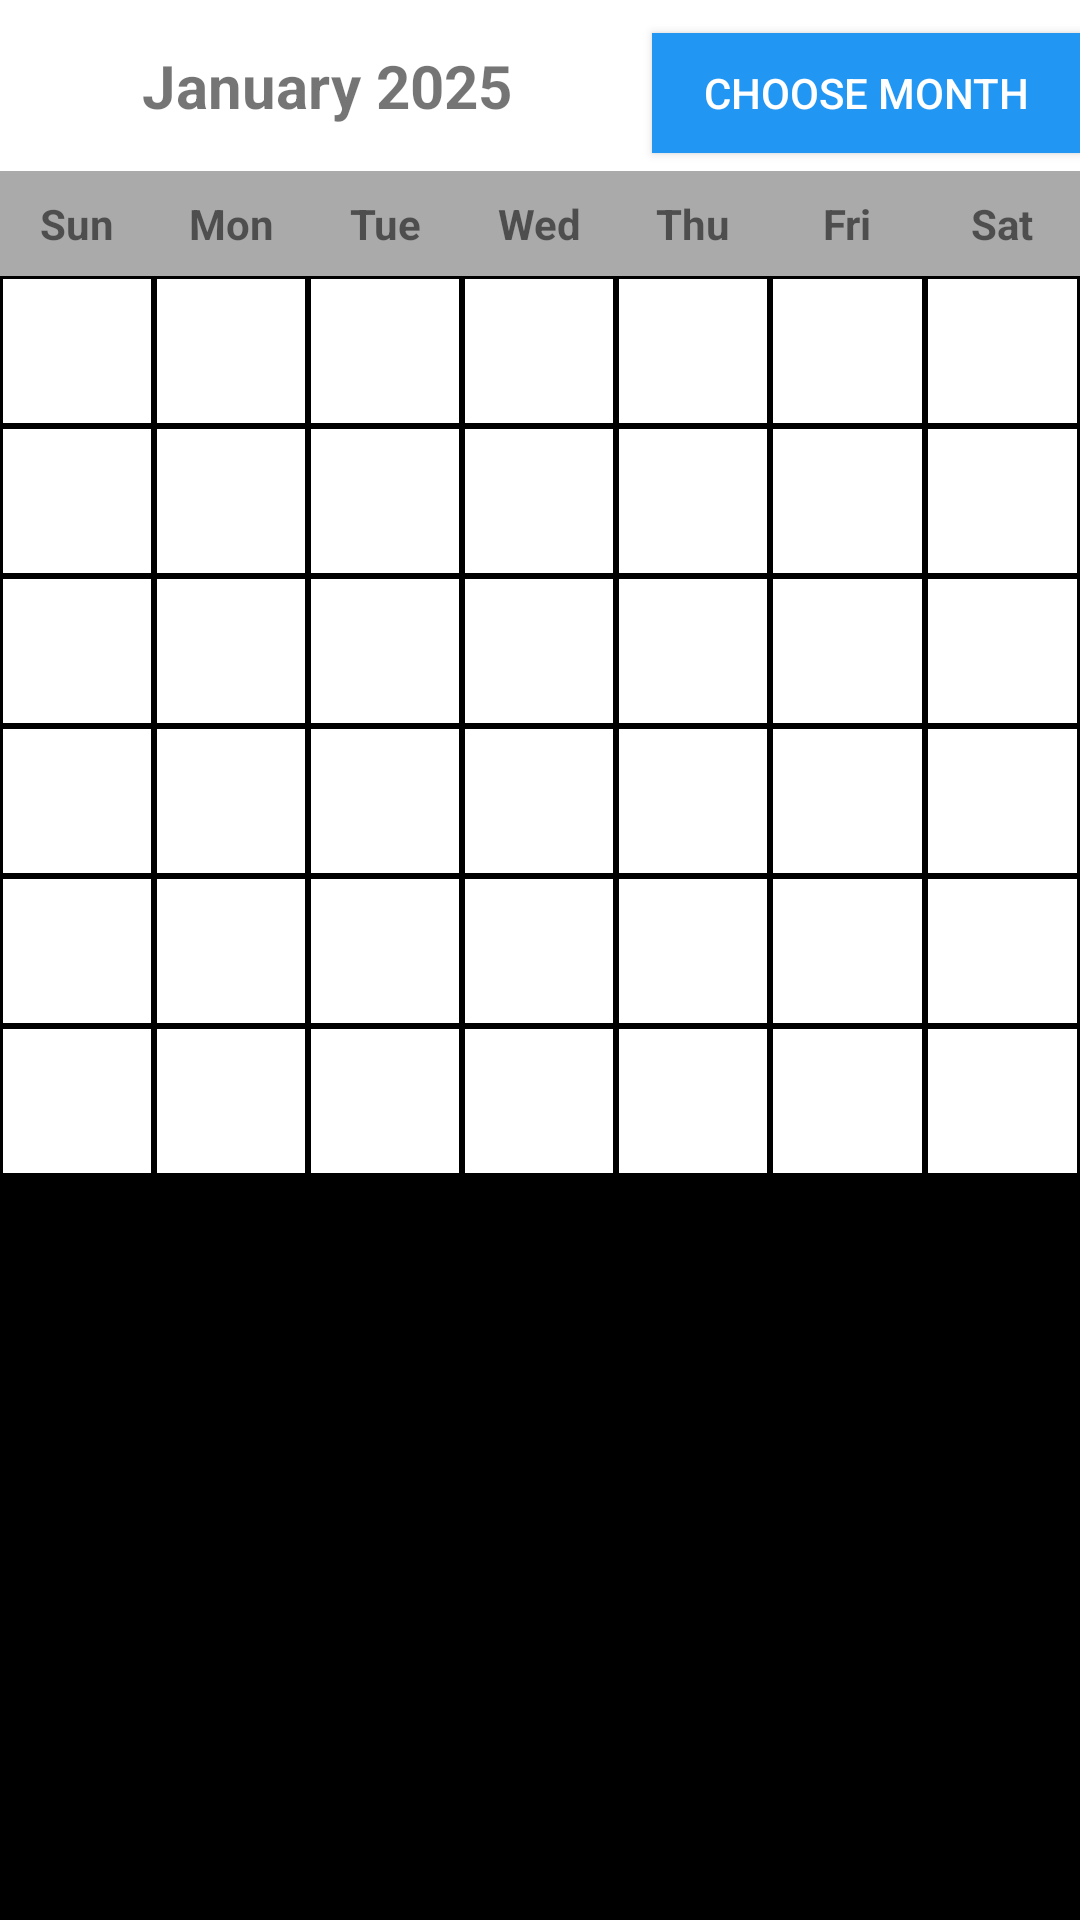

Android layout source for this screen:
<!-- AndroidManifest.xml: application theme Theme.AidaApplication -->
<!-- res/layout/calendar_event.xml -->
<?xml version="1.0" encoding="utf-8"?>
<TableLayout xmlns:android="http://schemas.android.com/apk/res/android"
    android:id="@+id/calendarTable"
    android:layout_width="match_parent"
    android:layout_height="wrap_content"
    android:stretchColumns="*"
    android:shrinkColumns="*"
    android:background="@android:color/black">

    
    <TableRow
        android:background="@color/white">
        <TextView
            android:id="@+id/monthTitle"
            android:layout_width="0dp"
            android:layout_height="wrap_content"
            android:background="@color/white"
            android:padding="15dp"
            android:layout_weight="1"
            android:text="January 2025"
            android:textSize="20sp"
            android:textStyle="bold"
            android:gravity="center"/>

        <Button
            android:id="@+id/monthChooserButton"
            android:layout_width="wrap_content"
            android:layout_height="40dp"
            android:background="#2196F3"
            android:textColor="@color/white"

            android:text="Choose Month"/>

    </TableRow>

    
    <TableRow>
        <TextView style="@style/CalendarHeader" android:text="Sun"/>
        <TextView style="@style/CalendarHeader" android:text="Mon"/>
        <TextView style="@style/CalendarHeader" android:text="Tue"/>
        <TextView style="@style/CalendarHeader" android:text="Wed"/>
        <TextView style="@style/CalendarHeader" android:text="Thu"/>
        <TextView style="@style/CalendarHeader" android:text="Fri"/>
        <TextView style="@style/CalendarHeader" android:text="Sat"/>
    </TableRow>

    
    <TableRow>
        <TextView style="@style/CalendarCell" android:id="@+id/cell_0"/>
        <TextView style="@style/CalendarCell" android:id="@+id/cell_1"/>
        <TextView style="@style/CalendarCell" android:id="@+id/cell_2"/>
        <TextView style="@style/CalendarCell" android:id="@+id/cell_3"/>
        <TextView style="@style/CalendarCell" android:id="@+id/cell_4"/>
        <TextView style="@style/CalendarCell" android:id="@+id/cell_5"/>
        <TextView style="@style/CalendarCell" android:id="@+id/cell_6"/>
    </TableRow>
    <TableRow>
        <TextView style="@style/CalendarCell" android:id="@+id/cell_7"/>
        <TextView style="@style/CalendarCell" android:id="@+id/cell_8"/>
        <TextView style="@style/CalendarCell" android:id="@+id/cell_9"/>
        <TextView style="@style/CalendarCell" android:id="@+id/cell_10"/>
        <TextView style="@style/CalendarCell" android:id="@+id/cell_11"/>
        <TextView style="@style/CalendarCell" android:id="@+id/cell_12"/>
        <TextView style="@style/CalendarCell" android:id="@+id/cell_13"/>
    </TableRow>
    <TableRow>
        <TextView style="@style/CalendarCell" android:id="@+id/cell_14"/>
        <TextView style="@style/CalendarCell" android:id="@+id/cell_15"/>
        <TextView style="@style/CalendarCell" android:id="@+id/cell_16"/>
        <TextView style="@style/CalendarCell" android:id="@+id/cell_17"/>
        <TextView style="@style/CalendarCell" android:id="@+id/cell_18"/>
        <TextView style="@style/CalendarCell" android:id="@+id/cell_19"/>
        <TextView style="@style/CalendarCell" android:id="@+id/cell_20"/>
    </TableRow>
    <TableRow>
        <TextView style="@style/CalendarCell" android:id="@+id/cell_21"/>
        <TextView style="@style/CalendarCell" android:id="@+id/cell_22"/>
        <TextView style="@style/CalendarCell" android:id="@+id/cell_23"/>
        <TextView style="@style/CalendarCell" android:id="@+id/cell_24"/>
        <TextView style="@style/CalendarCell" android:id="@+id/cell_25"/>
        <TextView style="@style/CalendarCell" android:id="@+id/cell_26"/>
        <TextView style="@style/CalendarCell" android:id="@+id/cell_27"/>
    </TableRow>
    <TableRow>
        <TextView style="@style/CalendarCell" android:id="@+id/cell_28"/>
        <TextView style="@style/CalendarCell" android:id="@+id/cell_29"/>
        <TextView style="@style/CalendarCell" android:id="@+id/cell_30"/>
        <TextView style="@style/CalendarCell" android:id="@+id/cell_31"/>
        <TextView style="@style/CalendarCell" android:id="@+id/cell_32"/>
        <TextView style="@style/CalendarCell" android:id="@+id/cell_33"/>
        <TextView style="@style/CalendarCell" android:id="@+id/cell_34"/>
    </TableRow>
    <TableRow>
        <TextView style="@style/CalendarCell" android:id="@+id/cell_35"/>
        <TextView style="@style/CalendarCell" android:id="@+id/cell_36"/>
        <TextView style="@style/CalendarCell" android:id="@+id/cell_37"/>
        <TextView style="@style/CalendarCell" android:id="@+id/cell_38"/>
        <TextView style="@style/CalendarCell" android:id="@+id/cell_39"/>
        <TextView style="@style/CalendarCell" android:id="@+id/cell_40"/>
        <TextView style="@style/CalendarCell" android:id="@+id/cell_41"/>
    </TableRow>
</TableLayout>
<!-- resources referenced by this layout -->
<resources>
  <style name="CalendarCell">
          <item name="android:layout_width">0dp</item>
          <item name="android:layout_height">48dp</item>
          <item name="android:layout_weight">1</item>
          <item name="android:gravity">center</item>
          <item name="android:background">@android:color/white</item>
          <item name="android:textStyle">bold</item>
          <item name="android:textSize">14sp</item>
          <item name="android:layout_margin">1dp</item>
      </style>
  <style name="CalendarHeader">
          <item name="android:layout_width">0dp</item>
          <item name="android:layout_height">wrap_content</item>
          <item name="android:layout_weight">1</item>
          <item name="android:gravity">center</item>
          <item name="android:textStyle">bold</item>
          <item name="android:textSize">14sp</item>
          <item name="android:padding">8dp</item>
          <item name="android:background">@android:color/darker_gray</item>
      </style>
  <style name="Theme.AidaApplication" parent="android:Theme.Material.Light.NoActionBar">
          <item name="android:windowFullscreen">true</item>
          <item name="android:windowLayoutInDisplayCutoutMode">shortEdges</item>
          <item name="android:windowDrawsSystemBarBackgrounds">true</item>
          <item name="android:statusBarColor">@android:color/transparent</item>
          <item name="android:navigationBarColor">@android:color/transparent</item>
      </style>
  <!-- not gathered from this repository: default colours our renderer supplied (Android Studio template values) -->
  <color name="white">#FFFFFFFF</color>
</resources>
